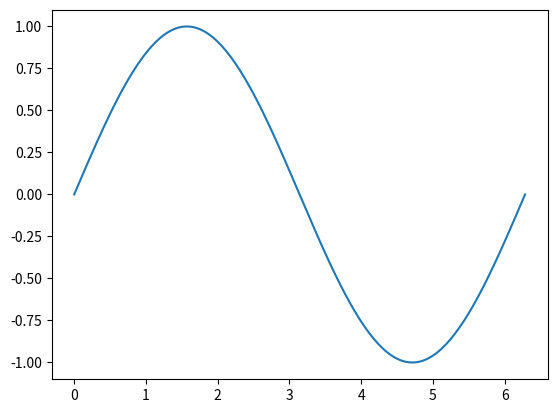
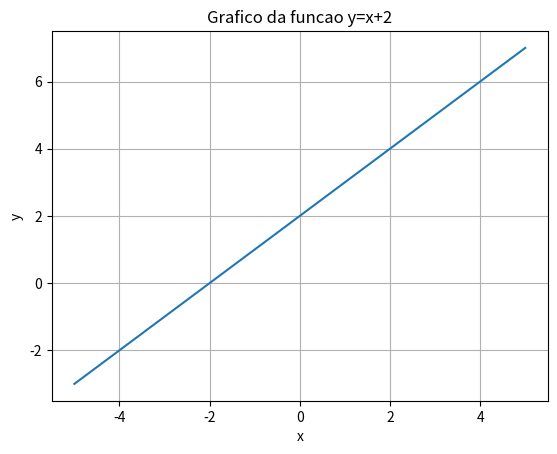
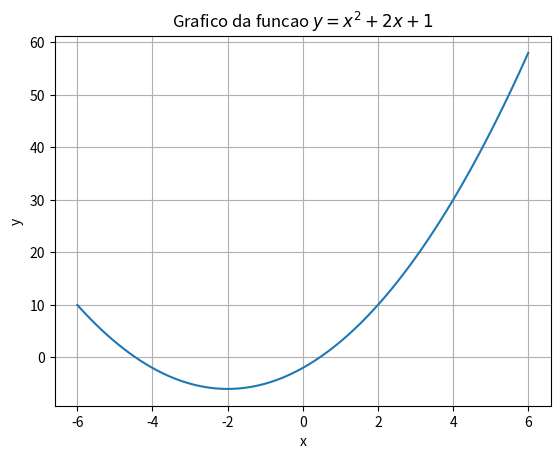
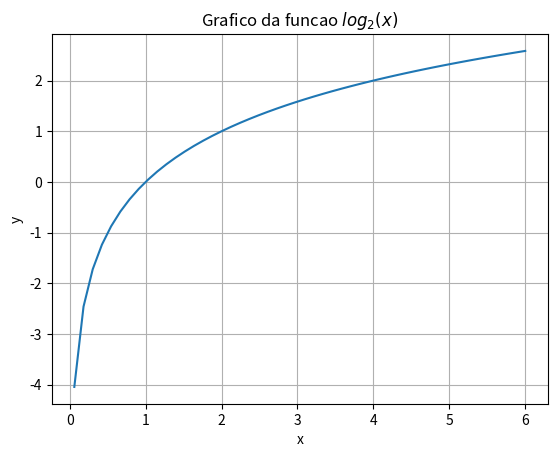
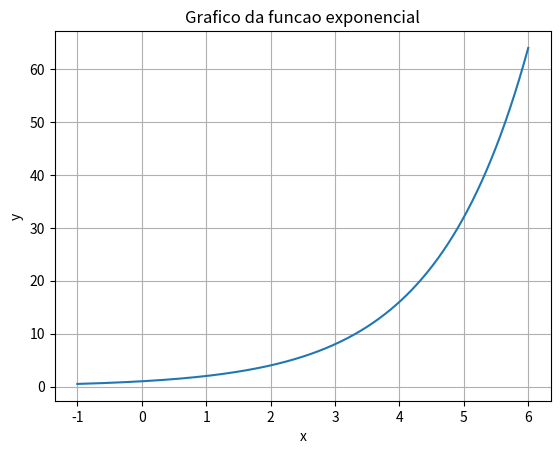

Here is the Python script that generated these plots, in order:
import sys # built-in module
import matplotlib.pyplot as plt, matplotlib.mlab as mlab # third-party module


import numpy as np

x = np.linspace(0, 2 * np.pi, 200)
y = np.sin(x)

fig, ax = plt.subplots()
ax.plot(x, y)
plt.show()

#Funcao linear
x = np.linspace(-5,5,1000)
y=x+2
fig, ax = plt.subplots()
plt.xlabel("x")
plt.ylabel("y")
plt.title("Grafico da funcao y=x+2")
plt.grid()
ax.plot(x,y)

plt.show()

#Funcao quadratica
x = np.linspace(-6,6,100)
y=x**2+4*x-2
fig, ax = plt.subplots()
plt.xlabel("x")
plt.ylabel("y")
plt.title("Grafico da funcao " "$y=x^2+2x+1$")
plt.grid()
ax.plot(x,y)

plt.show()

#Funcao logaritma
x = np.linspace(-6,6,100)
y=np.log2(x)
fig, ax = plt.subplots()
plt.xlabel("x")
plt.ylabel("y")
plt.title("Grafico da funcao $log_2(x)$")
plt.grid()
ax.plot(x,y)

plt.show()

import math
#Funcao exponencial
x = np.linspace(-1,6,10000)
y=np.power(2, x) # y=np.exp2(x)
fig, ax = plt.subplots()
plt.xlabel("x")
plt.ylabel("y")
plt.title("Grafico da funcao exponencial")
plt.grid()
ax.plot(x,y)

plt.show()

